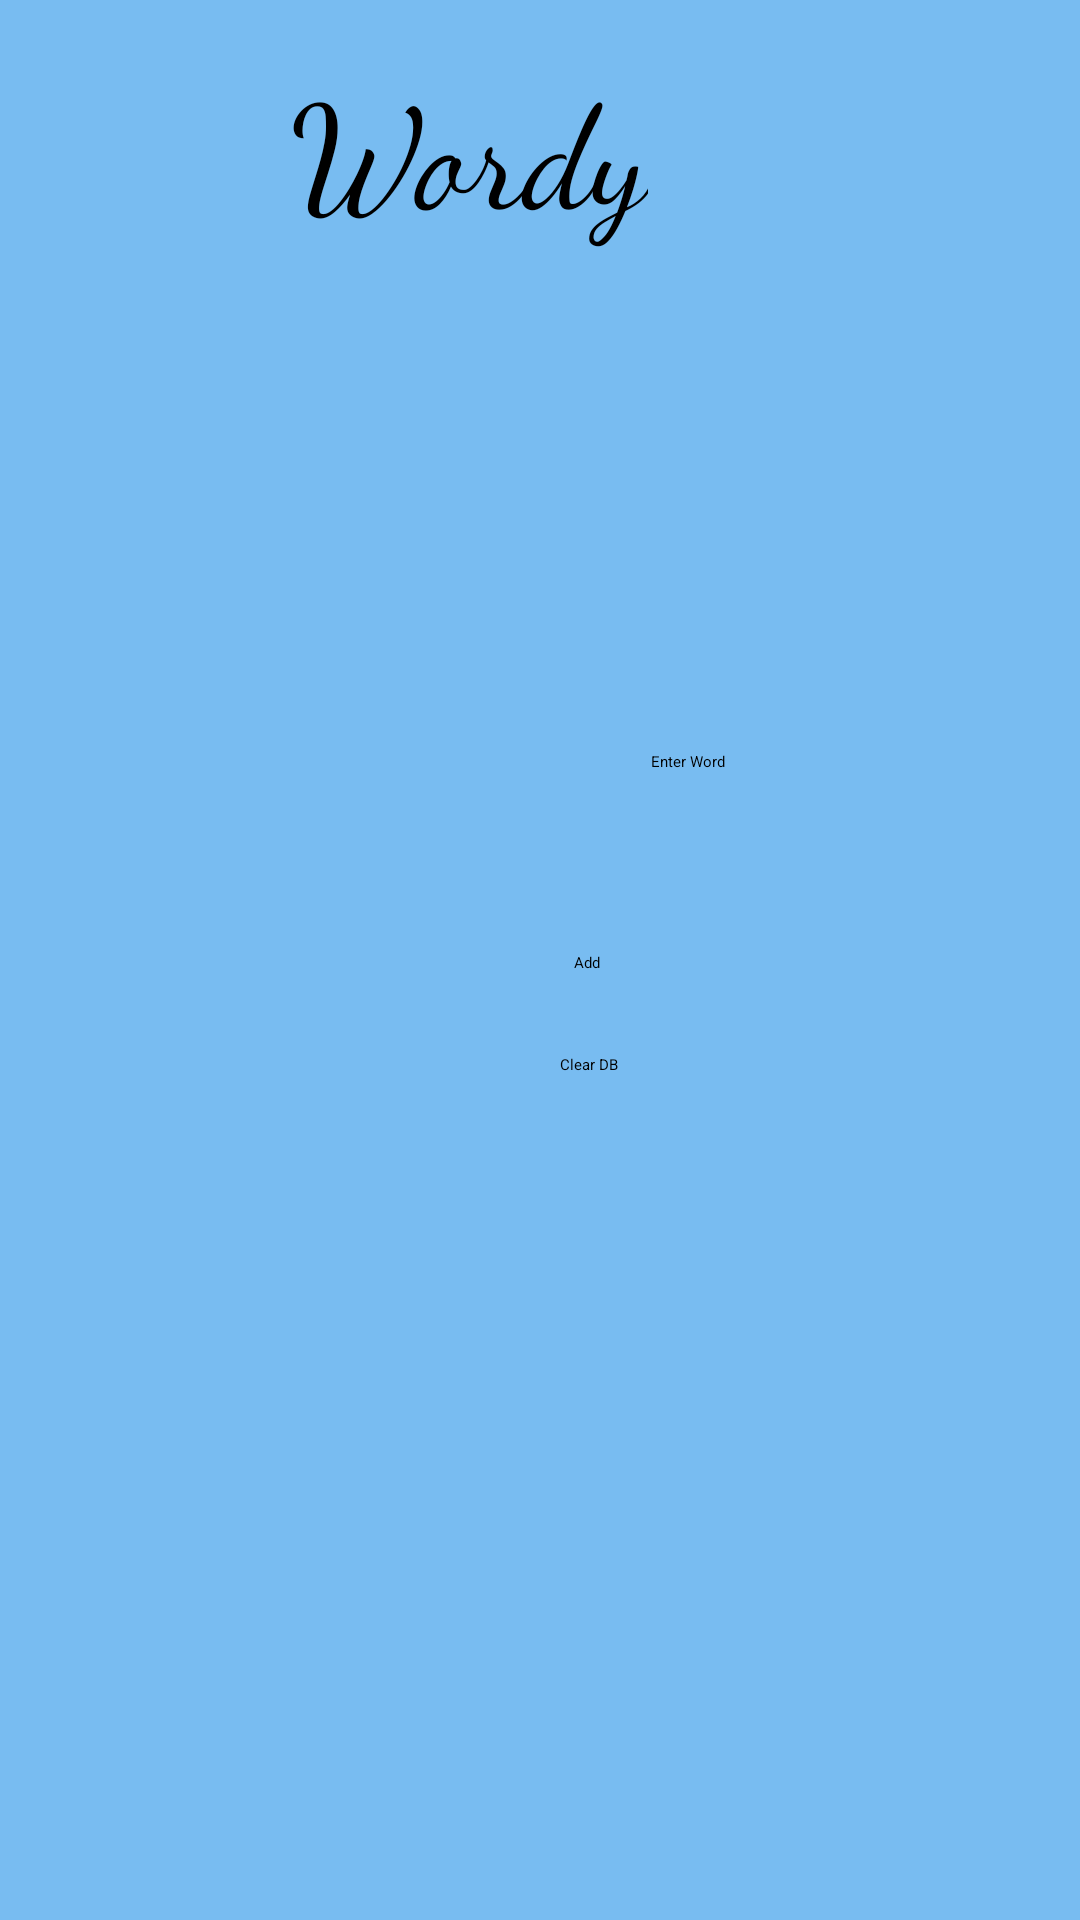

Android layout source for this screen:
<!-- AndroidManifest.xml: application theme Theme.Wordy -->
<!-- res/layout/activity_add_words.xml -->
<?xml version="1.0" encoding="utf-8"?>
<androidx.constraintlayout.widget.ConstraintLayout xmlns:android="http://schemas.android.com/apk/res/android"
    xmlns:app="http://schemas.android.com/apk/res-auto"
    xmlns:tools="http://schemas.android.com/tools"
    android:layout_width="match_parent"
    android:layout_height="match_parent"
    android:background="#78BCF1"
    tools:context=".AddWordsActivity">
    <TextView
        android:id="@+id/titleTV"
        android:layout_width="wrap_content"
        android:layout_height="wrap_content"
        android:layout_marginTop="16dp"
        android:layout_marginEnd="144dp"
        android:fontFamily="cursive"
        android:text="Wordy"
        android:textSize="48sp"
        app:layout_constraintEnd_toEndOf="parent"
        app:layout_constraintTop_toTopOf="parent" />

    <EditText
        android:id="@+id/wordET"
        android:layout_width="wrap_content"
        android:layout_height="wrap_content"
        android:layout_marginTop="168dp"
        android:layout_marginEnd="101dp"
        android:ems="10"
        android:inputType="text"
        android:text="Enter Word"
        android:textAlignment="center"
        app:layout_constraintEnd_toEndOf="parent"
        app:layout_constraintTop_toBottomOf="@+id/titleTV" />

    <Button
        android:id="@+id/submit_button"
        android:layout_width="wrap_content"
        android:layout_height="wrap_content"
        android:layout_marginTop="60dp"
        android:layout_marginEnd="160dp"
        android:onClick="submitWord"
        android:text="Add"
        app:layout_constraintEnd_toEndOf="parent"
        app:layout_constraintTop_toBottomOf="@+id/wordET" />

    <Button
        android:id="@+id/deleteDBButton"
        android:layout_width="wrap_content"
        android:layout_height="wrap_content"
        android:layout_marginTop="27dp"
        android:layout_marginEnd="154dp"
        android:onClick="clearDatabase"
        android:text="Clear DB"
        app:layout_constraintEnd_toEndOf="parent"
        app:layout_constraintTop_toBottomOf="@+id/submit_button" />
</androidx.constraintlayout.widget.ConstraintLayout>
<!-- resources referenced by this layout -->
<resources>
  <style name="Theme.Wordy" parent="Base.Theme.Wordy">
          
          <item name="android:navigationBarColor">@android:color/transparent</item>
          <item name="android:statusBarColor">@android:color/transparent</item>
          <item name="android:windowLightStatusBar">?attr/isLightTheme</item>
      </style>
</resources>
